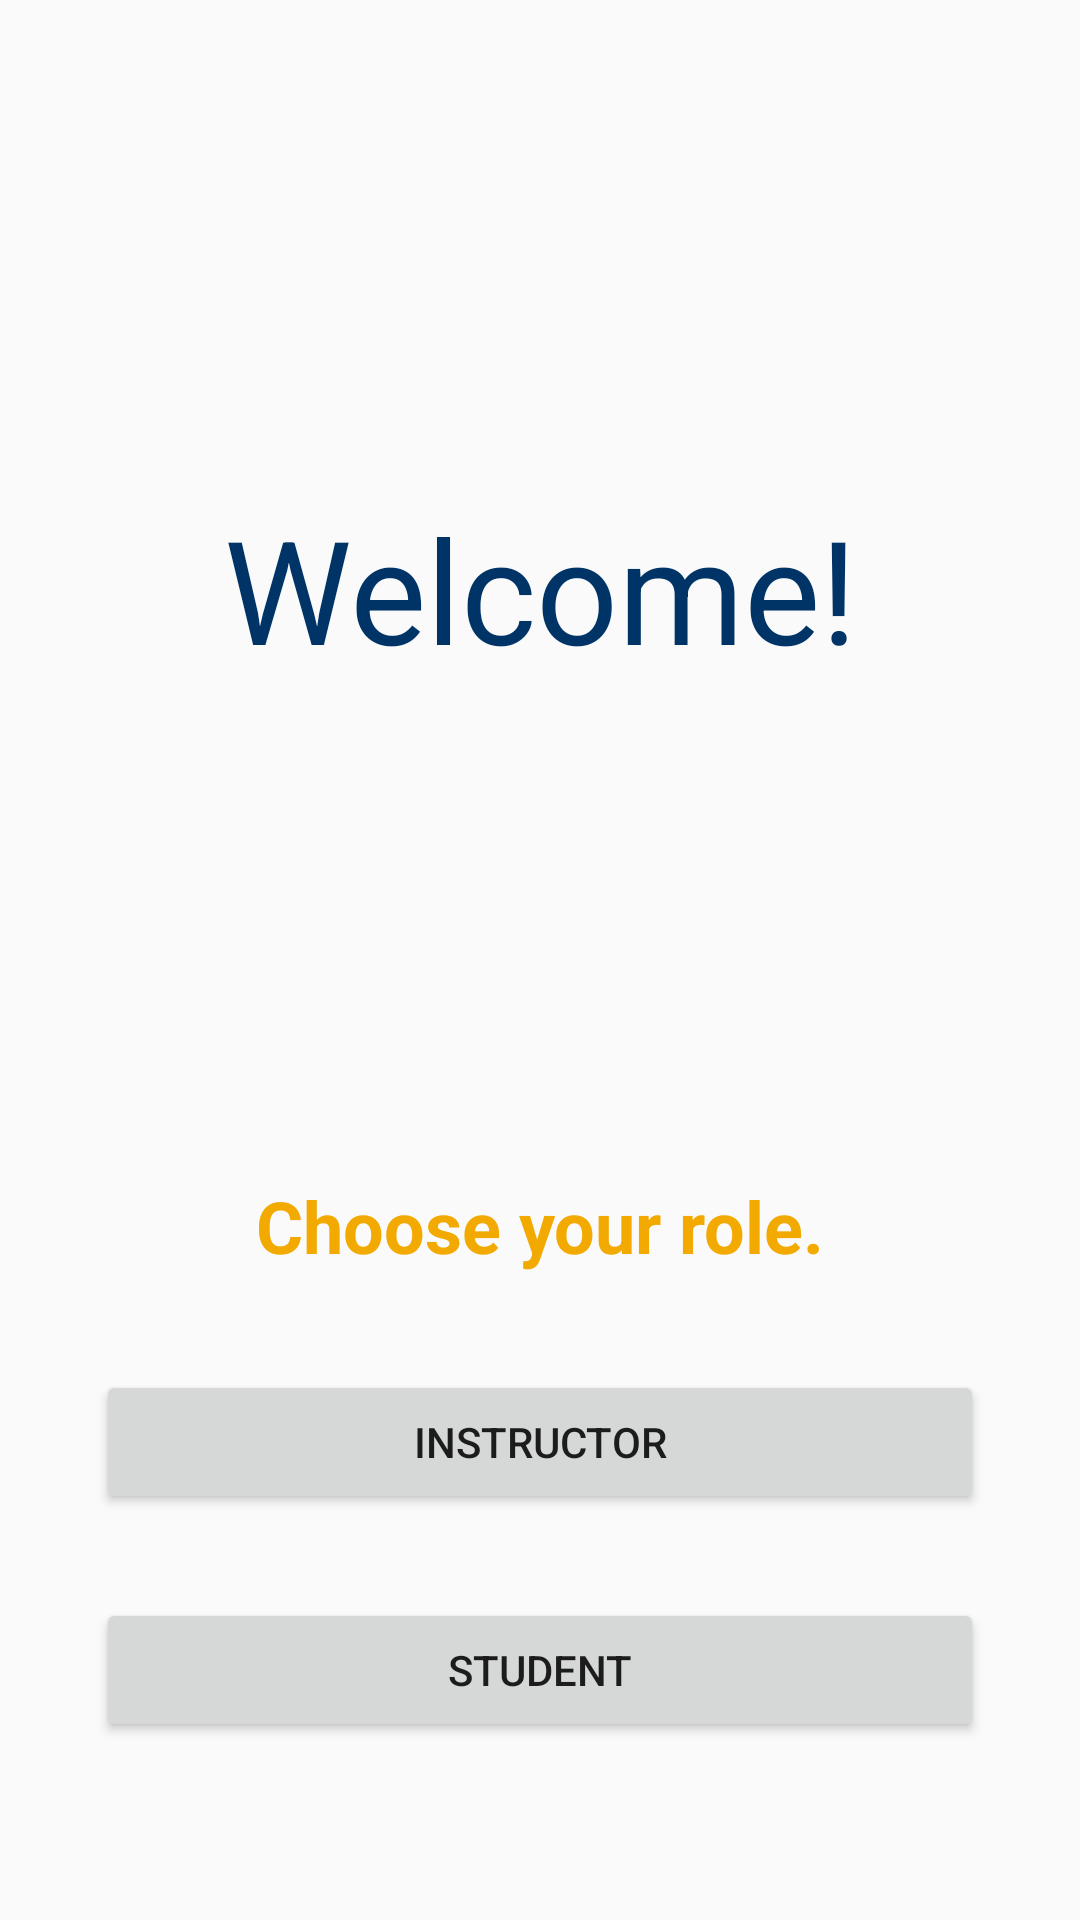

Here is an Android app screen rendered from its layout file. Give the layout XML and the strings, colors and styles it references.
<!-- AndroidManifest.xml: activity theme Theme.Phase3 -->
<!-- res/layout/activity_main.xml -->
<?xml version="1.0" encoding="utf-8"?>
<androidx.constraintlayout.widget.ConstraintLayout xmlns:android="http://schemas.android.com/apk/res/android"
    xmlns:app="http://schemas.android.com/apk/res-auto"
    xmlns:tools="http://schemas.android.com/tools"
    android:id="@+id/main_layout"
    android:layout_width="match_parent"
    android:layout_height="match_parent"
    tools:context=".MainActivity">

    <TextView
        android:id="@+id/welcomeText"
        android:layout_width="wrap_content"
        android:layout_height="wrap_content"
        android:layout_marginTop="164dp"
        android:text="@string/welcome"
        android:textAlignment="center"
        android:textSize="48sp"
        android:textColor="@color/colorPrimary"
        app:layout_constraintEnd_toEndOf="parent"
        app:layout_constraintHorizontal_bias="0.5"
        app:layout_constraintStart_toStartOf="parent"
        app:layout_constraintTop_toTopOf="parent" />

    <TextView
        android:id="@+id/chooseRoleTitle"
        android:layout_width="wrap_content"
        android:layout_height="wrap_content"
        android:layout_marginTop="164dp"
        android:text="@string/choose_your_role"
        android:textColor="@color/colorAccent"
        android:textSize="24sp"
        android:textStyle="bold"
        app:layout_constraintEnd_toEndOf="parent"
        app:layout_constraintHorizontal_bias="0.5"
        app:layout_constraintStart_toStartOf="parent"
        app:layout_constraintTop_toBottomOf="@id/welcomeText" />

    <Button
        android:id="@+id/instructorButton"
        android:layout_width="0dp"
        android:layout_height="wrap_content"
        android:layout_marginStart="32dp"
        android:layout_marginTop="32dp"
        android:layout_marginEnd="32dp"
        android:text="@string/instructor_access"
        app:layout_constraintEnd_toEndOf="parent"
        app:layout_constraintHorizontal_bias="0.0"
        app:layout_constraintStart_toStartOf="parent"
        app:layout_constraintTop_toBottomOf="@id/chooseRoleTitle" />

    <Button
        android:id="@+id/studentButton"
        android:layout_width="0dp"
        android:layout_height="wrap_content"
        android:layout_marginStart="32dp"
        android:layout_marginTop="28dp"
        android:layout_marginEnd="32dp"
        android:text="@string/student_access"
        app:layout_constraintEnd_toEndOf="parent"
        app:layout_constraintHorizontal_bias="0.0"
        app:layout_constraintStart_toStartOf="parent"
        app:layout_constraintTop_toBottomOf="@id/instructorButton" />

</androidx.constraintlayout.widget.ConstraintLayout>
<!-- resources referenced by this layout -->
<resources>
  <color name="colorAccent">#F2A900</color>
  <color name="colorPrimary">#003366</color>
  <string name="choose_your_role">Choose your role.</string>
  <string name="instructor_access">Instructor</string>
  <string name="student_access">Student</string>
  <string name="welcome">Welcome!</string>
  <style name="Theme.Phase3" parent="Theme.AppCompat.Light.NoActionBar">
              <item name="colorPrimary">#003366</item>
              <item name="colorPrimaryDark">#002244</item>
              <item name="colorAccent">#F2A900</item>
          </style>
</resources>
